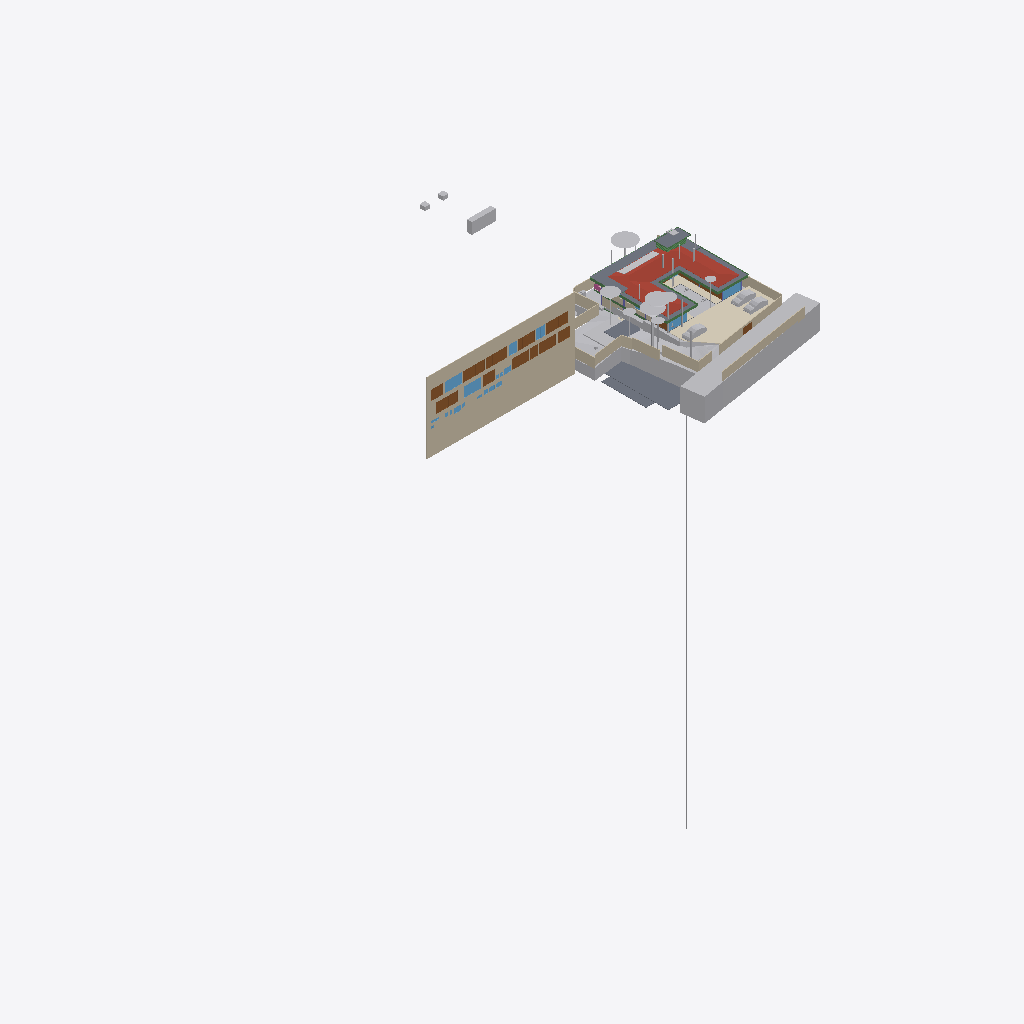
Isometric view of an IFC building model (IFC-SPF (STEP), schema IFC4X3, length unit metre), seen from the south-west, elements coloured by IFC class (only those large enough to see are counted): 28 other elements (light grey), 18 walls (beige), 15 doors (brown), 10 slabs (grey), 8 windows (light blue), 8 beams (green), 2 coverings (cream), 1 roof (red-brown), 1 railing (pink).
Extent 96.7 m × 90.0 m × 138.5 m (x, y, z). Storeys (12): Footing at -3.50 m; Site at -2.70 m; GF at -2.65 m; FF Lvl at 0.00 m; Plumbing at 0.00 m; Electrical at 0.00 m; Areacalc at 0.00 m; FF at 0.45 m; FF Lintel at 3.15 m; schedule at 3.50 m; SF at 3.65 m; Terrace at 5.00 m. Elements (758): 125 IfcBeam, 78 IfcWall, 69 IfcCovering, 55 IfcSlab, 48 IfcPipeSegment, 41 IfcColumn, 41 IfcDoor, 37 IfcWindow, 31 IfcEarthworksCut, 31 IfcLightFixture, 30 IfcFurniture, 25 IfcSanitaryTerminal.

HEADER;
FILE_DESCRIPTION(('ViewDefinition [CoordinationView]'),'2;1');
FILE_NAME('Manilal.ifc','2025-08-08T12:48:29+05:30',(),(),'IfcOpenShell 0.8.3-post1','Bonsai 0.8.3-post1','');
FILE_SCHEMA(('IFC4X3'));
ENDSEC;
DATA;
#1480=IFCPROJECT('2TuuvCHJz54PsFPcraEbH$',$,'My Project',$,$,$,$,(#3,#128),#1481);
#3305=IFCSITE('0lpfVeOW52QfroqLYyHNY2',$,'My Site',$,$,#26,$,$,$,$,$,$,$,$);
#3313=IFCBUILDING('0MzaWOaS178x5FMqOflU3C',$,'My Building',$,$,#25,$,$,$,$,$,$);
#2081=IFCBUILDINGSTOREY('09kFoqoxrCvB1_fcEsMZsQ',$,'FF',$,$,#217,$,$,$,$);
#2986=IFCBUILDINGSTOREY('0zoFHJ9PnFW80M$mIVDQW3',$,'GF',$,$,#559675,$,$,$,$);
#17145=IFCBUILDINGSTOREY('0MckaoTknA3edZMUNhTyAK',$,'SF',$,$,#17254,$,$,$,$);
#20035=IFCBUILDINGSTOREY('3LpnsPikv4mRTBpfC3WQtx',$,'FF Lvl',$,$,#20051,$,$,$,$);
#23582=IFCBUILDINGSTOREY('0DtUgpQ1b6nBmkLmvc_ehu',$,'FF Lintel',$,$,#23767,$,$,$,$);
#459032=IFCBUILDINGSTOREY('2nxT8wHGnDX9t8LjuK$yoz',$,'Footing',$,$,#459177,$,$,$,$);
#482732=IFCBUILDINGSTOREY('0qJiDzySr4lhgisX7t8beM',$,'Site',$,$,#482753,$,$,$,$);
#485569=IFCBUILDINGSTOREY('33UZQ2TSvAg8IY4x5QCp2i',$,'schedule',$,$,#490135,$,$,$,$);
#507278=IFCBUILDINGSTOREY('0fi$VcvNr0Zu6wnPuK6jDB',$,'Plumbing',$,$,#507299,$,$,$,$);
#531643=IFCBUILDINGSTOREY('2JRfeNnUP7R92jcKtKmwj5',$,'Electrical',$,$,#531659,$,$,$,$);
#552261=IFCBUILDINGSTOREY('3JrIAq4xL0avIQ8pEnV5X6',$,'Areacalc',$,$,#552277,$,$,$,$);
#564852=IFCBUILDINGSTOREY('2oUibsQsXAPxeAaTU5dGGW',$,'Terrace',$,$,#564873,$,$,$,$);
#486333=IFCWALL('39NBZ$Y4H9UeVfIVxICpeX',$,'Wall',$,$,#500777,#486339,'',$);
#506523=IFCGEOGRAPHICELEMENT('20M0x6_hv1D8u5ftoKpVy3',$,'Road',$,$,#536372,#506537,$,.TERRAIN.);
#17255=IFCROOF('188ChkeVP4PP3HZ1_FwQ2Y',$,'Roof',$,$,#478587,#17288,$,.HIP_ROOF.);
#550097=IFCGEOGRAPHICELEMENT('3hzKcHmG15MBT$Lf89GHXN',$,'PureSite',$,$,#560045,#550264,$,.TERRAIN.);
#574514=IFCCOVERING('0wVm3FyC1DcRA3R7QYk_cw',$,'Covering',$,$,#574562,#574530,$,$);
#552337=IFCSLAB('39q3J0Avn2axyYxQecralg',$,'FF',$,$,#552338,#552356,$,$);
#526459=IFCSLAB('2Ni7UfUwb4of1NRt7pcP4e',$,'Slab',$,$,#558038,#526470,$,$);
#441052=IFCWALL('1WNacC15X0Xf0V_b60Qnrw',$,'Wall',$,$,#441102,#441063,$,$);
#562352=IFCEARTHWORKSFILL('3O_GobqT1E4v3eEFWom1zq',$,'Cube',$,$,#564334,#562377,$,.SLOPEFILL.);
#557336=IFCEARTHWORKSCUT('3NfQzW2p90kemh8IGcUxhf',$,'roader',$,$,#557183,#557335,$,.PAVEMENTMILLING.);
#557611=IFCEARTHWORKSCUT('3NGXkKzmP9mwmT7XBm4eTA',$,'Cut',$,$,#557599,#557610,$,.BASE_EXCAVATION.);
#557360=IFCEARTHWORKSCUT('2x49TXK193K9MJc3CK9x_n',$,'Cut',$,$,#557348,#557359,$,.BASE_EXCAVATION.);
#530961=IFCSLAB('25EiGLyX5BKxeS54E7G1re',$,'Slab',$,$,#530988,#530972,$,$);
#552305=IFCSLAB('07r2B4jwr7$9NI9prgbzaX',$,'GF',$,$,#552407,#552324,$,$);
#26770=IFCWALL('27WVA19Qv4efvQm6cWiqsn',$,'Wall',$,$,#573571,#26781,$,$);
#444096=IFCCOVERING('0_sfUdWJL30geCimsSdPtS',$,'Covering',$,$,#444126,#444111,$,$);
#566477=IFCBOREHOLE('1fqyZKm99FCB9RePUocI_6',$,'Borehole',$,$,#567981,#566501,$);
#467252=IFCGEOGRAPHICELEMENT('3uYxZnds99jOH$HzfZr4nt',$,'Plaav','43dia, 135c',$,#468938,#467634,$,.VEGETATION.);
#526011=IFCSLAB('2HYCoI0uf8CwWU71Eeg8K8',$,'Slab',$,$,#527066,#526026,$,$);
#29381=IFCSLAB('30Y2A3Waj1_g7GRY9nwvu4',$,'Slab',$,$,#552081,#29392,$,$);
#465123=IFCGEOGRAPHICELEMENT('00i077OX9F1QAiqaHlhRfb',$,'Plaav','32dia, 101c',$,#469003,#467606,$,.VEGETATION.);
#27060=IFCWALL('10l$0x7lzBbBMMGF1qxI0s',$,'Wall',$,$,#573591,#27071,$,$);
#229971=IFCWALL('2oOsi6buvCeB4sZT1ijFA2',$,'Wall',$,$,#573581,#229982,$,$);
#230171=IFCWALL('1HPS5ge59FQA3Ucv4$dmpm',$,'Wall',$,$,#573626,#230182,$,$);
#465256=IFCGEOGRAPHICELEMENT('2hWh3TuZPCwB0qwf7zQl8W',$,'Plaav','48dia, 150c',$,#468973,#467648,$,.VEGETATION.);
#27353=IFCWALL('2Y2Bm57Cb8Exxz7st0aRUc',$,'Wall',$,$,#573611,#27364,$,$);
#366531=IFCSLAB('3CWvIDU8b5ovMmi84oWpbg',$,'Covering.004',$,$,#366757,#366542,$,.FLOOR.);
#28186=IFCWALL('2UlyJbGOL47vem9W3W5T7b',$,'Wall',$,$,#573596,#28197,$,$);
#446077=IFCVEHICLE('2$JJjIzDr6fuhTHFNPOXyx',$,'Vehicle',$,$,#559745,#446090,$,$);
#446110=IFCVEHICLE('375bP1QIr5xwaw0xewwnFn',$,'Vehicle',$,$,#559750,#446123,$,$);
#499734=IFCDOOR('315c6MZvz2Vu3GScXjqG9Z',$,'Door',$,$,#501168,#505088,'8_9',$,$,$,$,$);
#489770=IFCDOOR('0Cx741JWP34B0IOSsj8AwF',$,'Door',$,$,#501108,#504469,'03',$,$,$,$,$);
#499915=IFCDOOR('0ZbVB8BYT7bh7R3lS5K4Y7',$,'Door',$,$,#505125,#505133,'10',$,$,$,$,$);
#445890=IFCWALL('2QiW7TnGvAygi5PkoeW31n',$,'Wall',$,$,#573621,#445901,$,$);
#490176=IFCDOOR('3tvBACzP54zAu4dBSuBlEW',$,'Door',$,$,#501123,#504515,'04',$,$,$,$,$);
#214630=IFCWALL('1v3BeDslv3W8LfR3WiqTEd',$,'Wall',$,$,#573616,#214641,$,$);
#446049=IFCVEHICLE('1yICD2o296ROLrpKuhe72z',$,'Vehicle',$,$,#560258,#446062,$,$);
#465522=IFCGEOGRAPHICELEMENT('1t8_yIv7T9Iwdci473Ya_N',$,'Plaav','100dia, 32c',$,#469013,#467550,$,.VEGETATION.);
#557636=IFCEARTHWORKSCUT('0lv4XU7zX8PPDYPdO7aOdg',$,'Cut',$,$,#557624,#557635,$,.BASE_EXCAVATION.);
#28224=IFCWALL('10RvTK_K97Xg3Zon6pJwxP',$,'Wall',$,$,#573601,#28235,$,$);
#489373=IFCWINDOW('2gioTK5hP9oPss3G6Q03Gx',$,'Window',$,$,#501063,#489382,'02',$,$,$,$,$);
#492556=IFCDOOR('14nYxT67979h0x8IodW7tf',$,'Door',$,$,#501138,#492565,'06',$,$,$,$,$);
#499965=IFCWINDOW('2DeDtvcD95n9obXC_GiA8e',$,'Window',$,$,#501213,#499979,'11',$,$,$,$,$);
#500360=IFCDOOR('1SLbyPnp1A9vNmoEJ7CsnC',$,'Door',$,$,#501288,#500431,'16',$,$,$,$,$);
#500518=IFCDOOR('27z1x9RsX6LgRJPHzITZpv',$,'Door',$,$,#501318,#500531,'18',$,$,$,$,$);
#552234=IFCSLAB('2FJ3LPJyP5i9m96Y9aA2s2',$,'Verandah',$,$,#552298,#552253,$,$);
#229124=IFCWALL('3MfSYaOiTA4AjSKpPvRhyi',$,'Wall',$,$,#573561,#229135,$,$);
#491873=IFCWINDOW('3e$JQaRRzFH9WozykfD$tZ',$,'Window',$,$,#496818,#491887,'11',$,$,$,$,$);
#25887=IFCWALL('3DOK2PUDn3QwM2HLeZR6QD',$,'Wall',$,$,#573566,#25894,$,$);
#489135=IFCDOOR('0ismyRsjL7AvOieOoKLFLm',$,'Door',$,$,#501078,#489144,'01',$,$,$,$,$);
#500027=IFCDOOR('0LFTQmup1188idDF4qs$QS',$,'Door',$,$,#501228,#500041,'12',$,$,$,$,$);
#504022=IFCDOOR('37mQgnczv1g9Ewv5DQsnil',$,'Door',$,$,#504777,#504080,'25',$,$,$,$,$);
#27098=IFCWALL('2qQNxnpy98iB6JMyhLi2FK',$,'Wall',$,$,#573586,#27109,$,$);
#489533=IFCWINDOW('2LZJ1AvFfBbghYgOnSiaBb',$,'Window',$,$,#526828,#489547,'02',$,$,$,$,$);
#29467=IFCWALL('2U66_ERPrD$A$2PTOc1bPA',$,'Wall',$,$,#559735,#29478,$,$);
#464325=IFCGEOGRAPHICELEMENT('0hsZNGz3r5Tu3GwqCRHqIa',$,'Theng','25dia, 80c',$,#468918,#467543,$,.VEGETATION.);
#562378=IFCEARTHWORKSFILL('263qwxfur0Rg9ySw9RIZCG',$,'Cube',$,$,#563458,#562400,$,.SLOPEFILL.);
#186882=IFCBEAM('0qH_dKLj5CKhNXTG2DYY06',$,'Beam',$,$,#569116,#186893,$,$);
#479791=IFCGEOGRAPHICELEMENT('1u9Vu38RXEhh_UPeYqTaju',$,'Theng','22dia, 70c',$,#479871,#479797,$,.VEGETATION.);
#102151=IFCBEAM('2C1gwTeIv6R8TmGo509jsR',$,'Beam',$,$,#568884,#102163,$,$);
#465389=IFCGEOGRAPHICELEMENT('2HKwYd2hP5kwYPwsxsi9gZ',$,'Theng','22dia, 70c',$,#469008,#467522,$,.VEGETATION.);
#499615=IFCWINDOW('2Oi5mWoHbF_gnh_9AC2HBl',$,'Window',$,$,#501153,#499628,'07',1.5,1.70000004768372,$,$,$);
#37612=IFCWALL('2oouJeu9XF0PkUjeEvxQOm',$,'Wall',$,$,#502220,#37632,$,$);
#506973=IFCDOOR('2t8H1$Qmn75hjpQEbZl$51',$,'Door',$,$,#507086,#507030,'17',$,$,$,$,$);
#490899=IFCWINDOW('1dDo4P8$H5zBiQyvjwcA1W',$,'Window',$,$,#501093,#490963,'05',1.5,1.70000004768372,$,$,$);
#102357=IFCBEAM('3msecch2zBUOeV2BkTlji6',$,'Beam',$,$,#564846,#102368,$,$);
#102416=IFCBEAM('3ZwR1mU3j4mRYH5GbVzWyx',$,'Beam',$,$,#569061,#102427,$,$);
#466188=IFCGEOGRAPHICELEMENT('3MDxNaPHbBCuseLaSOAnvG',$,'Theng','27dia, 85c',$,#468933,#467536,$,.VEGETATION.);
#564745=IFCSLAB('1PyTS7F2LAWRr4yuGmSOaE',$,'Slab',$,$,#564790,#564766,$,$);
#557121=IFCGEOGRAPHICELEMENT('1mqx3WFMb0_xZzgY5_pKpf',$,'Site',$,$,#558011,#557120,$,.TERRAIN.);
#557660=IFCEARTHWORKSCUT('2v1khSIBb6kei0EyPD83zy',$,'Cut',$,$,#557649,#557659,$,.BASE_EXCAVATION.);
#557144=IFCEARTHWORKSCUT('3qSRQGu4LBQwY_0nsq1Dm5',$,'Cut',$,$,#557133,#557143,$,.BASE_EXCAVATION.);
#491420=IFCDOOR('2t$p1hgeX2Y9d6XgGeH1wU',$,'Door',$,$,#496778,#505024,'10',$,$,$,$,$);
#557170=IFCEARTHWORKSCUT('1orBtrQ6r9QBXstUuMTyak',$,'Cut',$,$,#557157,#557169,$,.BASE_EXCAVATION.);
#573457=IFCDOOR('1uL9EDzeL19wcifriN_Oc$',$,'Door',$,$,#573631,#573466,$,1.79999995231628,3.0,$,$,$);
#167034=IFCBEAM('10LxUqtgbFAQRhzIckOuGH',$,'Beam',$,$,#564836,#167045,$,$);
#56634=IFCBEAM('3NjOYz9cT158x52OLX4IuM',$,'Beam',$,$,#542511,#56645,$,$);
#36042=IFCWALL('2FDZc$1Z57bgSDQnhsHhc1',$,'Wall',$,$,#481726,#36062,$,$);
#102234=IFCBEAM('0q554weub4Iwu4PjffBSJv',$,'Beam',$,$,#564821,#102245,$,$);
#464857=IFCGEOGRAPHICELEMENT('3XubHE4kj7PQ$DpXvJgk9n',$,'Theng','24dia, 75c',$,#468963,#467641,$,.VEGETATION.);
#466055=IFCGEOGRAPHICELEMENT('2HxlE6G_91e9LYErU$Y34S',$,'Theng','24dia, 75c',$,#468948,#467529,$,.VEGETATION.);
#491388=IFCDOOR('0abo0sfkX2yO6I5W4AOpFJ',$,'Door',$,$,#505564,#505002,'8_9',$,$,$,$,$);
#2047=IFCSLAB('0o4IYvr$r5a9xXip1qf77x',$,'Slab',$,$,#57250,#2052,$,$);
#466321=IFCGEOGRAPHICELEMENT('1TdNfY2DD3jxBXQWXRN6pI',$,'Plaav','35dia, 110c',$,#468988,#467620,$,.VEGETATION.);
#362954=IFCAIRTERMINALBOX('0DCFUThjX2XQ_1bX$oFkVb',$,'AirTerminalBox',$,$,#479412,#362986,$,$);
#491902=IFCDOOR('1uJlX1khv2VPLMtET6vexc',$,'Door',$,$,#496783,#491916,'01',$,$,$,$,$);
#500253=IFCWINDOW('2FUxJIMIP8WeEaHO75uZ5y',$,'Window',$,$,#501273,#500323,'15',1.5,1.70000004768372,$,$,$);
#503404=IFCWINDOW('39fUEjXW5ElwQPPWsWi6zd',$,'Window',$,$,#504687,#503510,'23',1.5,1.70000004768372,$,$,$);
#26337=IFCWALL('0dMaumaK11Re$pxoZyVSQ9',$,'Wall',$,$,#573576,#26348,$,$);
#57596=IFCBEAM('2KiRdb_sj1xhSO7a1GJ4D5',$,'Beam',$,$,#526818,#57607,$,$);
#507128=IFCRAILING('2w0tP4HwL6TuQJ7VLixJL3',$,'Railing',$,'FRAMELESS_PANEL',#507177,#507137,$,.USERDEFINED.);
ENDSEC;
